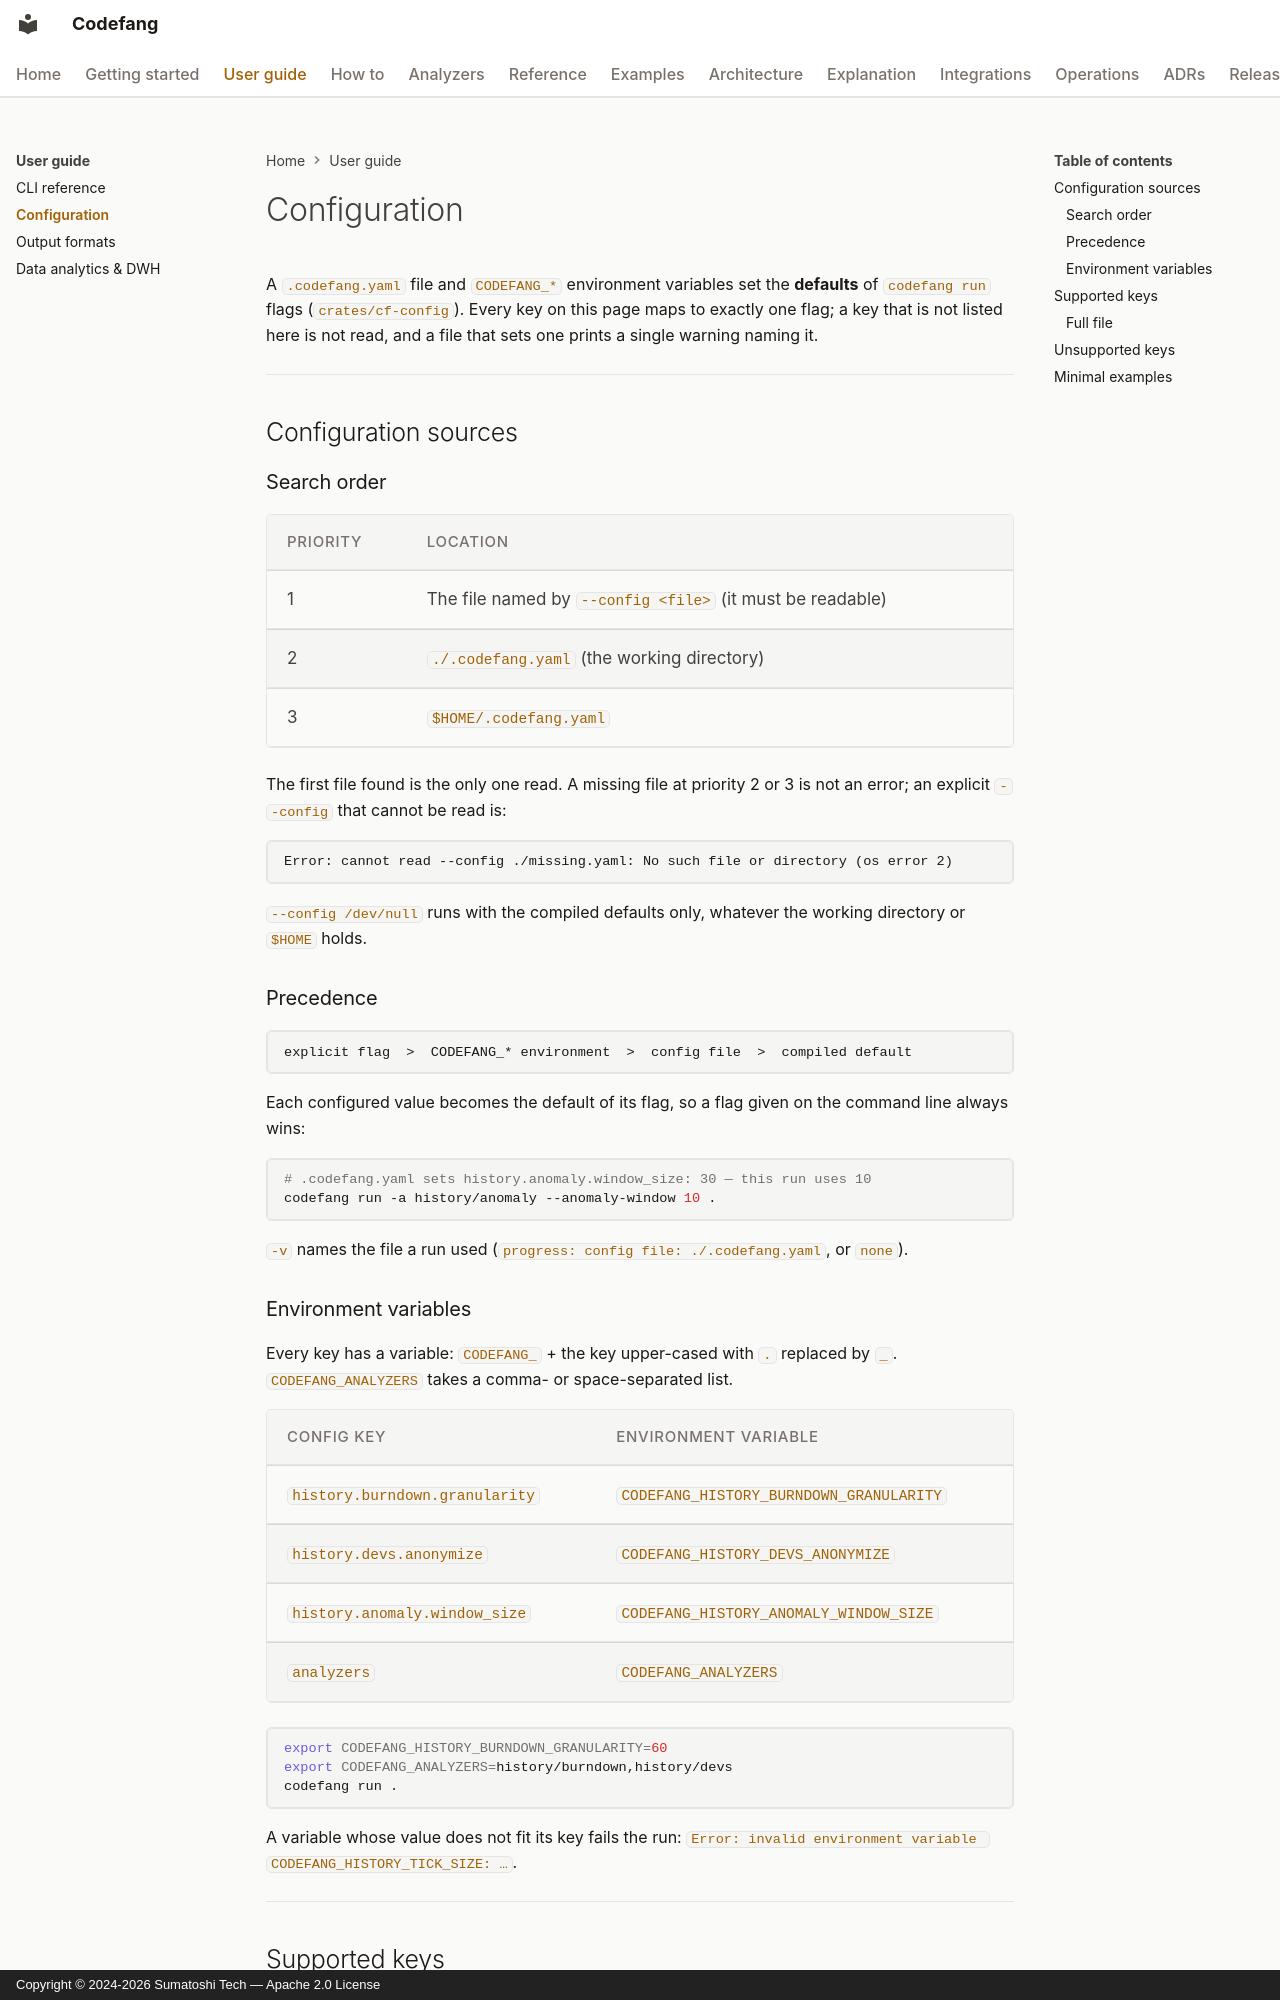

repository: Sumatoshi-tech/codefang · page: guide/configuration/index.html · generator: mkdocs · copyright: Copyright © 2024-2026 Sumatoshi Tech — Apache 2.0 License

# Configuration

A `.codefang.yaml` file and `CODEFANG_*` environment variables set the
**defaults** of `codefang run` flags (`crates/cf-config`). Every key on this
page maps to exactly one flag; a key that is not listed here is not read,
and a file that sets one prints a single warning naming it.

---

## Configuration sources

### Search order

| Priority | Location |
|----------|----------|
| 1 | The file named by `--config <file>` (it must be readable) |
| 2 | `./.codefang.yaml` (the working directory) |
| 3 | `$HOME/.codefang.yaml` |

The first file found is the only one read. A missing file at priority 2 or
3 is not an error; an explicit `--config` that cannot be read is:

```text
Error: cannot read --config ./missing.yaml: No such file or directory (os error 2)
```

`--config /dev/null` runs with the compiled defaults only, whatever the
working directory or `$HOME` holds.

### Precedence

```text
explicit flag  >  CODEFANG_* environment  >  config file  >  compiled default
```

Each configured value becomes the default of its flag, so a flag given on
the command line always wins:

```bash
# .codefang.yaml sets history.anomaly.window_size: 30 — this run uses 10
codefang run -a history/anomaly --anomaly-window 10 .
```

`-v` names the file a run used (`progress: config file: ./.codefang.yaml`,
or `none`).
